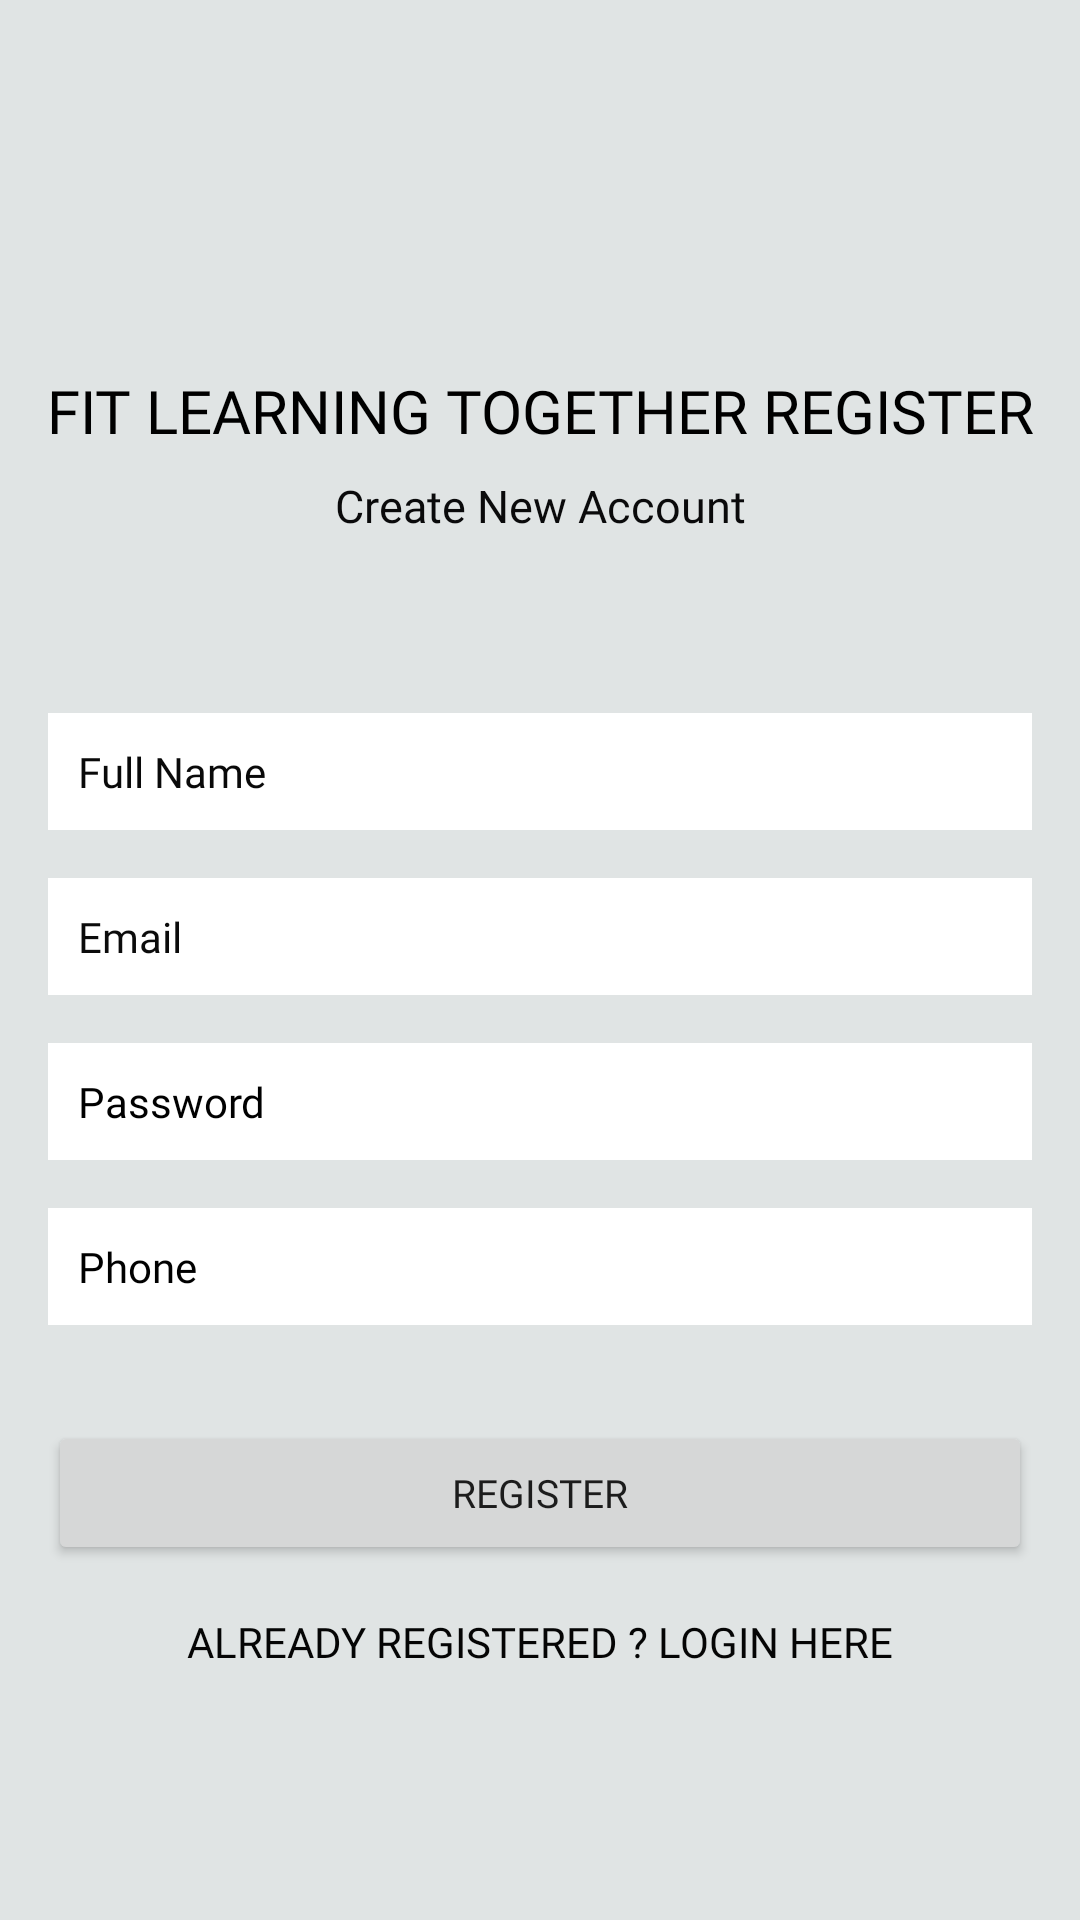

The Android layout XML behind this screen, and the referenced resources:
<!-- AndroidManifest.xml: application theme Theme.Dashboard -->
<!-- res/layout/activity_goal.xml -->
<?xml version="1.0" encoding="utf-8"?>
<androidx.constraintlayout.widget.ConstraintLayout xmlns:android="http://schemas.android.com/apk/res/android"
    xmlns:app="http://schemas.android.com/apk/res-auto"
    xmlns:tools="http://schemas.android.com/tools"
    android:layout_width="match_parent"
    android:layout_height="match_parent"
    android:background="#E0E4E4"
    tools:context=".Goal">

    <TextView
        android:id="@+id/textView"
        android:layout_width="wrap_content"
        android:layout_height="wrap_content"
        android:fontFamily="@font/antic"
        android:text="FIT LEARNING TOGETHER REGISTER"
        android:textColor="#000000"
        android:textSize="20sp"
        app:layout_constraintBottom_toBottomOf="parent"
        app:layout_constraintEnd_toEndOf="parent"
        app:layout_constraintStart_toStartOf="parent"
        app:layout_constraintTop_toTopOf="parent"
        app:layout_constraintVertical_bias="0.201" />

    <TextView
        android:id="@+id/textView2"
        android:layout_width="wrap_content"
        android:layout_height="wrap_content"
        android:layout_marginTop="8dp"
        android:fontFamily="@font/antic"
        android:text="Create New Account"
        android:textColor="#0A0A0B"
        android:textSize="15sp"
        app:layout_constraintEnd_toEndOf="parent"
        app:layout_constraintStart_toStartOf="parent"
        app:layout_constraintTop_toBottomOf="@+id/textView" />

    <EditText
        android:id="@+id/fullName"
        android:layout_width="0dp"
        android:layout_height="wrap_content"
        android:layout_marginStart="16dp"
        android:layout_marginEnd="16dp"
        android:background="#FFFFFF"
        android:ems="10"
        android:fontFamily="@font/antic"
        android:hint="Full Name"
        android:inputType="textPersonName"
        android:padding="10dp"
        android:textColor="#0E0E0E"
        android:textColorHint="#090909"
        android:textSize="14sp"
        app:layout_constraintBottom_toBottomOf="parent"
        app:layout_constraintEnd_toEndOf="parent"
        app:layout_constraintStart_toStartOf="parent"
        app:layout_constraintTop_toBottomOf="@+id/textView2"
        app:layout_constraintVertical_bias="0.13999999" />

    <EditText
        android:id="@+id/Email"
        android:layout_width="0dp"
        android:layout_height="wrap_content"
        android:layout_marginStart="16dp"
        android:layout_marginTop="16dp"
        android:layout_marginEnd="16dp"
        android:ems="10"
        android:hint="Email"
        android:background="#FFFFFF"
        android:fontFamily="@font/antic"
        android:padding="10dp"
        android:textColor="#0E0E0E"
        android:textColorHint="#0B0B0B"
        android:textSize="14sp"
        android:inputType="textEmailAddress"
        app:layout_constraintEnd_toEndOf="parent"
        app:layout_constraintStart_toStartOf="parent"
        app:layout_constraintTop_toBottomOf="@+id/fullName" />

    <EditText
        android:id="@+id/password"
        android:layout_width="0dp"
        android:layout_height="wrap_content"
        android:layout_marginStart="16dp"
        android:layout_marginTop="16dp"
        android:layout_marginEnd="16dp"
        android:ems="10"
        android:inputType="textPassword"
        android:hint="Password"
        android:background="#FFFFFF"
        android:fontFamily="@font/antic"
        android:padding="10dp"
        android:textColor="#040404"
        android:textColorHint="#000000"
        android:textSize="14sp"
        app:layout_constraintEnd_toEndOf="parent"
        app:layout_constraintStart_toStartOf="parent"
        app:layout_constraintTop_toBottomOf="@+id/Email" />
    <EditText
        android:id="@+id/phone"
        android:layout_width="0dp"
        android:layout_height="wrap_content"
        android:layout_marginStart="16dp"
        android:layout_marginTop="16dp"
        android:layout_marginEnd="16dp"
        android:ems="10"
        android:inputType="textPhonetic"
        android:hint="Phone"
        android:background="#FFFFFF"
        android:fontFamily="@font/antic"
        android:padding="10dp"
        android:textColor="#090909"
        android:textColorHint="#000000"
        android:textSize="14sp"
        app:layout_constraintEnd_toEndOf="parent"
        app:layout_constraintStart_toStartOf="parent"
        app:layout_constraintTop_toBottomOf="@+id/password" />

    <Button
        android:id="@+id/registerBtn"
        android:layout_width="0dp"
        android:layout_height="wrap_content"
        android:layout_marginStart="16dp"
        android:layout_marginTop="32dp"
        android:layout_marginEnd="16dp"
        android:fontFamily="@font/aclonica"
        android:text="Register"
        android:textSize="13sp"
        app:layout_constraintEnd_toEndOf="parent"
        app:layout_constraintStart_toStartOf="parent"
        app:layout_constraintTop_toBottomOf="@+id/phone" />

    <TextView
        android:id="@+id/createText"
        android:layout_width="wrap_content"
        android:layout_height="wrap_content"
        android:layout_marginTop="16dp"
        android:fontFamily="@font/antic"
        android:text="ALREADY REGISTERED ? LOGIN HERE"
        android:textColor="#050505"
        app:layout_constraintEnd_toEndOf="parent"
        app:layout_constraintStart_toStartOf="parent"
        app:layout_constraintTop_toBottomOf="@+id/registerBtn" />

    <ProgressBar
        android:id="@+id/progressBar"
        style="?android:attr/progressBarStyle"
        android:layout_width="wrap_content"
        android:layout_height="wrap_content"
        android:visibility="invisible"
        app:layout_constraintBottom_toBottomOf="parent"
        app:layout_constraintEnd_toEndOf="parent"
        app:layout_constraintHorizontal_bias="0.498"
        app:layout_constraintStart_toStartOf="parent"
        app:layout_constraintTop_toBottomOf="@+id/createText"
        app:layout_constraintVertical_bias="0.244" />


</androidx.constraintlayout.widget.ConstraintLayout>
<!-- resources referenced by this layout -->
<resources>
  <style name="Theme.Dashboard" parent="Theme.MaterialComponents.DayNight.NoActionBar">
          
          <item name="colorPrimary">#0C0C0C</item>
          <item name="colorPrimaryVariant">@color/purple_700</item>
          <item name="colorOnPrimary">@color/design_default_color_background</item>
          
          <item name="colorSecondary">@color/black</item>
          <item name="colorSecondaryVariant">@color/design_default_color_secondary_variant</item>
          <item name="colorOnSecondary">@color/black</item>
          
          <item name="android:statusBarColor" tools:targetApi="l">?attr/colorPrimaryVariant</item>
          
      </style>
  <color name="purple_700">#0F0F10</color>
  <color name="black">#FF000000</color>
</resources>
